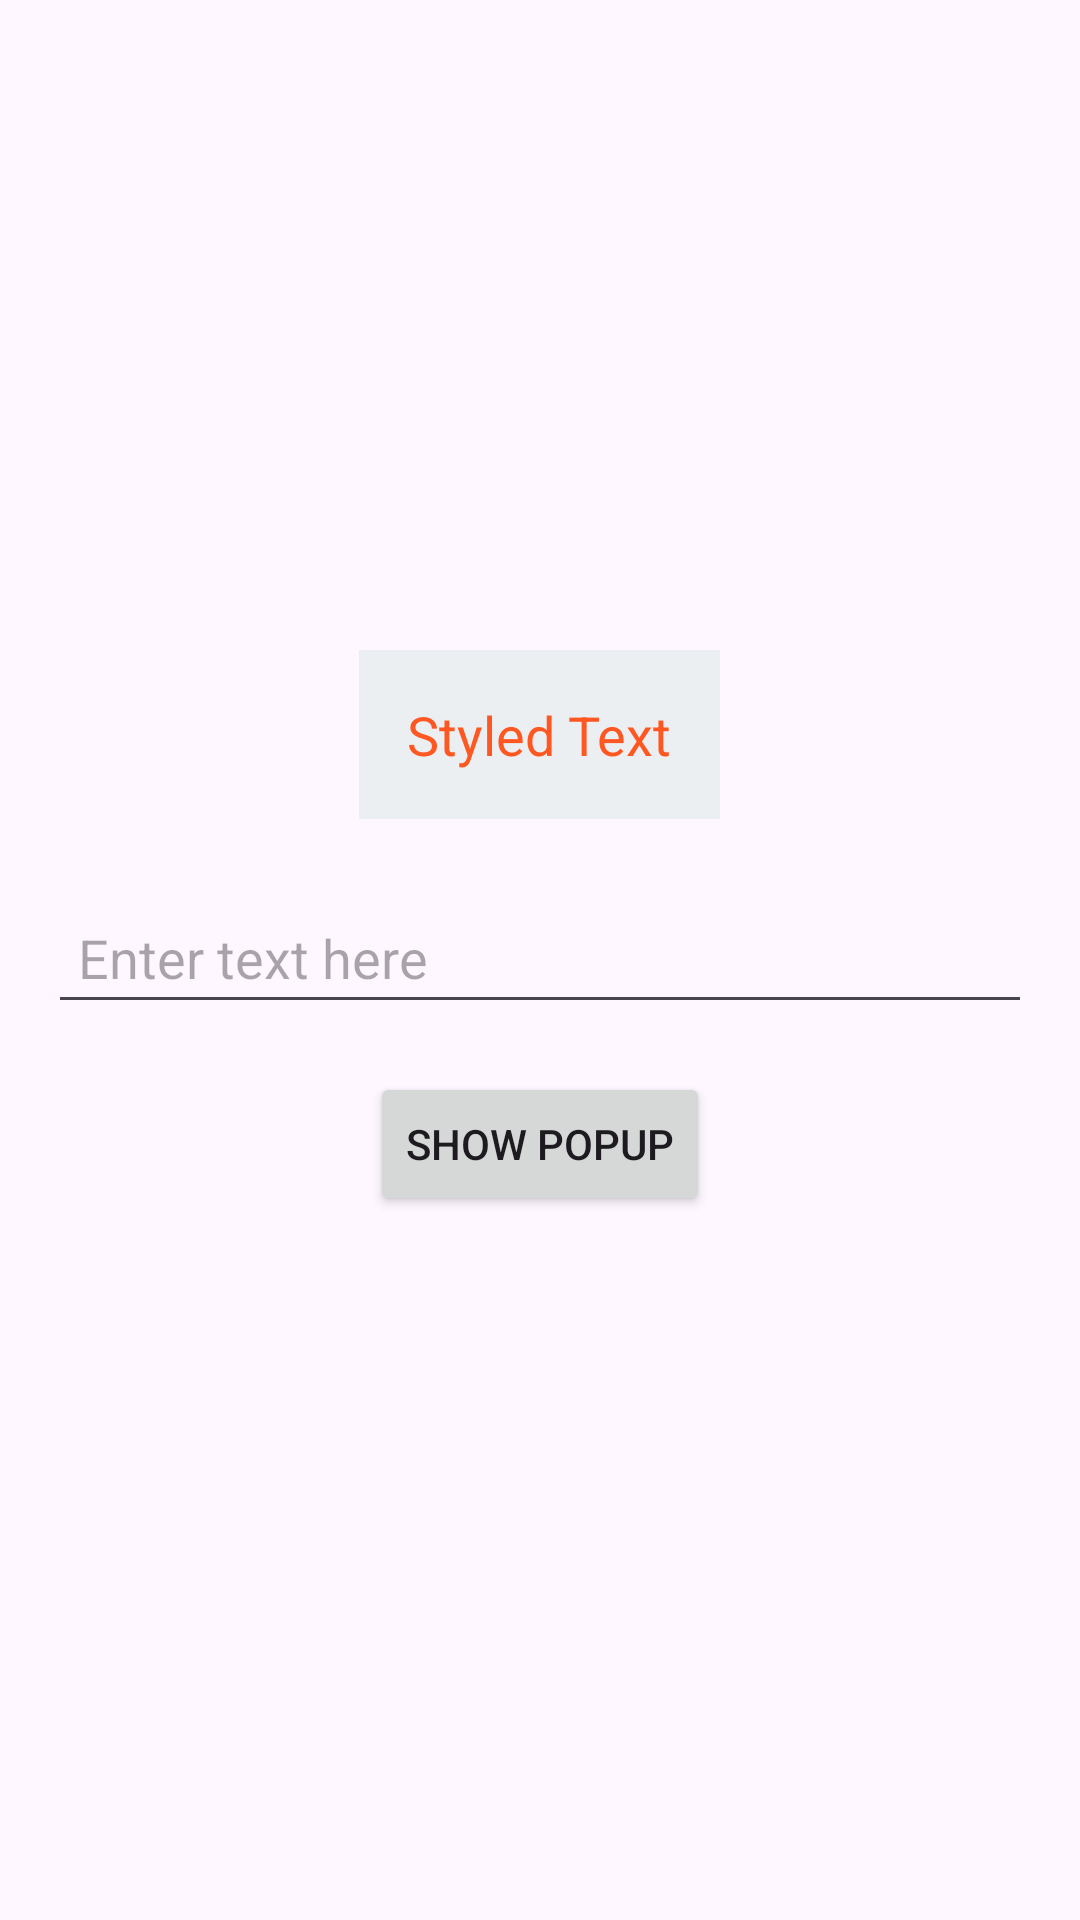

Produce the Android XML layout that renders to this screen, including the resource entries it uses.
<!-- AndroidManifest.xml: application theme Theme.Eccormece -->
<!-- res/layout/activity_practice.xml -->
<?xml version="1.0" encoding="utf-8"?>

<androidx.constraintlayout.widget.ConstraintLayout xmlns:android="http://schemas.android.com/apk/res/android"
    android:layout_width="match_parent"
    android:layout_height="match_parent">
    <LinearLayout
        xmlns:android="http://schemas.android.com/apk/res/android"
        android:layout_width="match_parent"
        android:layout_height="match_parent"
        android:orientation="vertical"
        android:padding="16dp"
        android:gravity="center">

        <TextView
            android:id="@+id/myTextView"
            android:layout_width="wrap_content"
            android:layout_height="wrap_content"
            android:text="Styled Text"
            android:textSize="18sp"
            android:textColor="@color/primaryColor"
            android:background="@color/secondaryColor"
            android:padding="16dp"
            android:layout_marginBottom="8dp"
            android:gravity="center"/>

        <EditText
            android:id="@+id/myEditText"
            android:layout_width="match_parent"
            android:layout_height="wrap_content"
            android:hint="Enter text here"
            android:padding="10dp"
            android:layout_marginTop="16dp"/>

        <Button
            android:id="@+id/myButton"
            android:layout_width="wrap_content"
            android:layout_height="wrap_content"
            android:text="Show Popup"
            android:layout_marginTop="16dp"/>
        <ImageView
            android:id="@+id/myImageView"
            android:layout_width="wrap_content"
            android:layout_height="wrap_content"
            android:src="@drawable/logo"
            android:layout_marginBottom="18dp"
            android:gravity="center"/>
    </LinearLayout>

</androidx.constraintlayout.widget.ConstraintLayout>
<!-- resources referenced by this layout -->
<resources>
  <color name="primaryColor">#FF5722</color>
  <color name="secondaryColor">#ECEFF1</color>
  <style name="Theme.Eccormece" parent="Base.Theme.Eccormece" />
  <style name="Base.Theme.Eccormece" parent="Theme.Material3.DayNight.NoActionBar">
          
          
      </style>
</resources>
